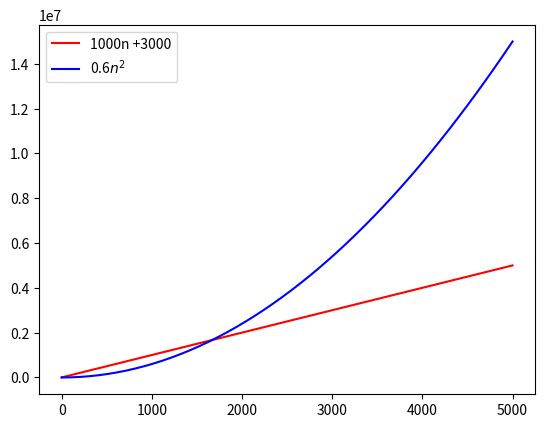

This chart was generated by the following Python code: (Note: this script raises an exception after producing the figure.)
# -*- coding: utf-8 -*-
"""
Created on Thu Jul  5 09:20:42 2018

@author: user
"""

import matplotlib.pyplot as plt
import numpy as np

def f(n):
    return 1000*n+3000
def g(n):
    return 0.6*n**2

x = np.linspace(0,5000)

plt.plot(x,f(x),'r',label='1000n +3000')
plt.legend()
plt.plot(x,g(x),'b',label ='0.6$n^2$')
plt.legend()
plt.grid(b=True, which='major', axis='both')
plt.xlim(0,5000)
plt.show()